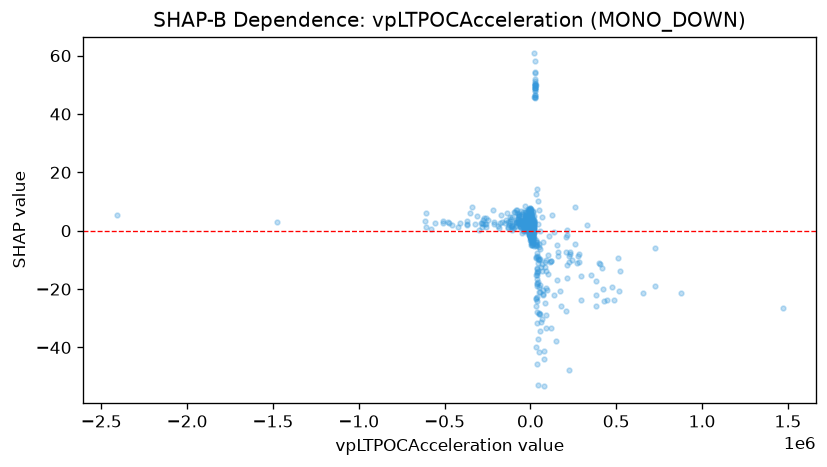

Source data for this figure (header and first rows):
feature_value, shap_value
1504, 5.174
117115, -33.34
31064, -39.85
-1421, 6.527
5803, 4.92
9511, 4.74
-95571, 6.551
76404, -53.32
-46.54, 3.165
76323, -41.06
4084, 3.209
25211, 50.53
-3878, 4.943
-3878, 7.41
11873, 0.7216
-2776, 4.178
49920, 6.986
49920, -19.14
-5410, 7.199
224399, -47.77
-5838, 6.968
-218527, 6.951
107.7, 3
-25379, 5.252
80439, -44.05
4042, 4.605
-5949, 6.817
-72.29, 6.303
7617, 5.57
39680, -45.77
24325, 48.24
12239, 6.739
-1918, 7.729
27085, 48.77
-171522, 5.271
-50344, 5.58
1006, 6.609
347.3, 5.511
825.8, 2.909
16183, 6.261
-44441, 6.402
29622, 50.02
-24283, 4.142
7584, 3.158
3786, 2.04
-2170, 3.036
-908.9, 4.553
-908.9, 2.752
-47780, 3.485
-10370, 1.827
9051, 1.139
12102, -4.955
0.0, 2.171
0.0, 1.775
0.0, 0.2498
0.0, 0.1341
0.0, -1.122
-614375, 3.382
19182, 0.7575
646.4, 4.737
... 924 more rows
